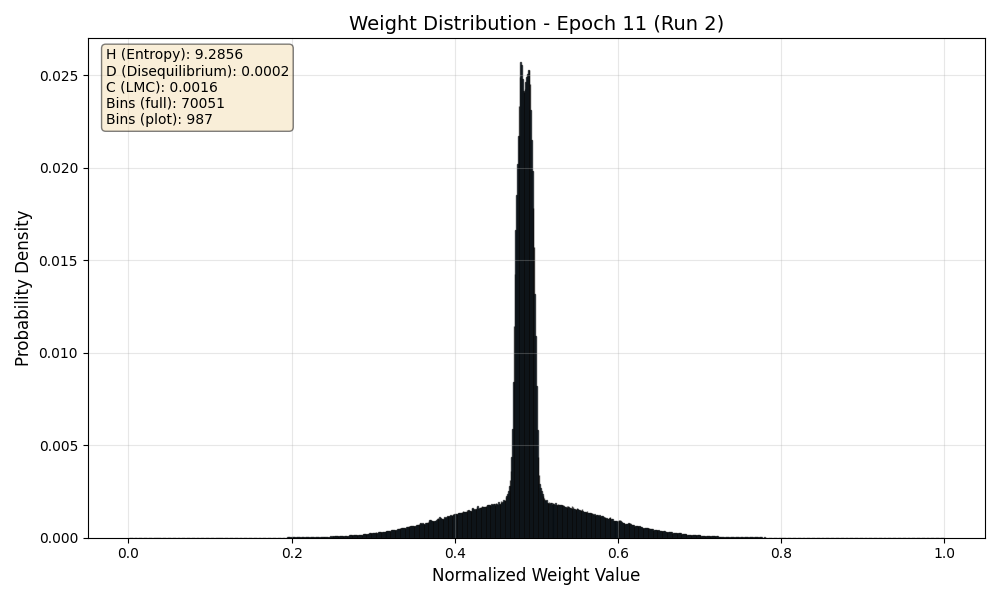

The file beside this chart, header and first rows:
Bin_Center, Probability
0.000007138, 0.00000003454
0.00002141, 0.0000000001
0.00003569, 0.0000000001
0.00004996, 0.0000000001
0.00006424, 0.0000000001
0.00007851, 0.0000000001
0.00009279, 0.0000000001
0.0001071, 0.0000000001
0.0001213, 0.0000000001
0.0001356, 0.0000000001
0.0001499, 0.0000000001
0.0001642, 0.0000000001
0.0001784, 0.0000000001
0.0001927, 0.0000000001
0.000207, 0.0000000001
0.0002213, 0.0000000001
0.0002355, 0.0000000001
0.0002498, 0.0000000001
0.0002641, 0.0000000001
0.0002784, 0.0000000001
0.0002926, 0.0000000001
0.0003069, 0.0000000001
0.0003212, 0.0000000001
0.0003355, 0.0000000001
0.0003497, 0.0000000001
0.000364, 0.0000000001
0.0003783, 0.0000000001
0.0003926, 0.0000000001
0.0004068, 0.0000000001
0.0004211, 0.0000000001
0.0004354, 0.0000000001
0.0004497, 0.0000000001
0.0004639, 0.0000000001
0.0004782, 0.0000000001
0.0004925, 0.0000000001
0.0005068, 0.0000000001
0.000521, 0.0000000001
0.0005353, 0.0000000001
0.0005496, 0.0000000001
0.0005639, 0.0000000001
0.0005782, 0.0000000001
0.0005924, 0.0000000001
0.0006067, 0.0000000001
0.000621, 0.0000000001
0.0006353, 0.0000000001
0.0006495, 0.0000000001
0.0006638, 0.0000000001
0.0006781, 0.0000000001
0.0006924, 0.0000000001
0.0007066, 0.0000000001
0.0007209, 0.0000000001
0.0007352, 0.0000000001
0.0007495, 0.0000000001
0.0007637, 0.0000000001
0.000778, 0.0000000001
0.0007923, 0.0000000001
0.0008066, 0.0000000001
0.0008208, 0.0000000001
0.0008351, 0.0000000001
0.0008494, 0.0000000001
... 69,991 more rows
